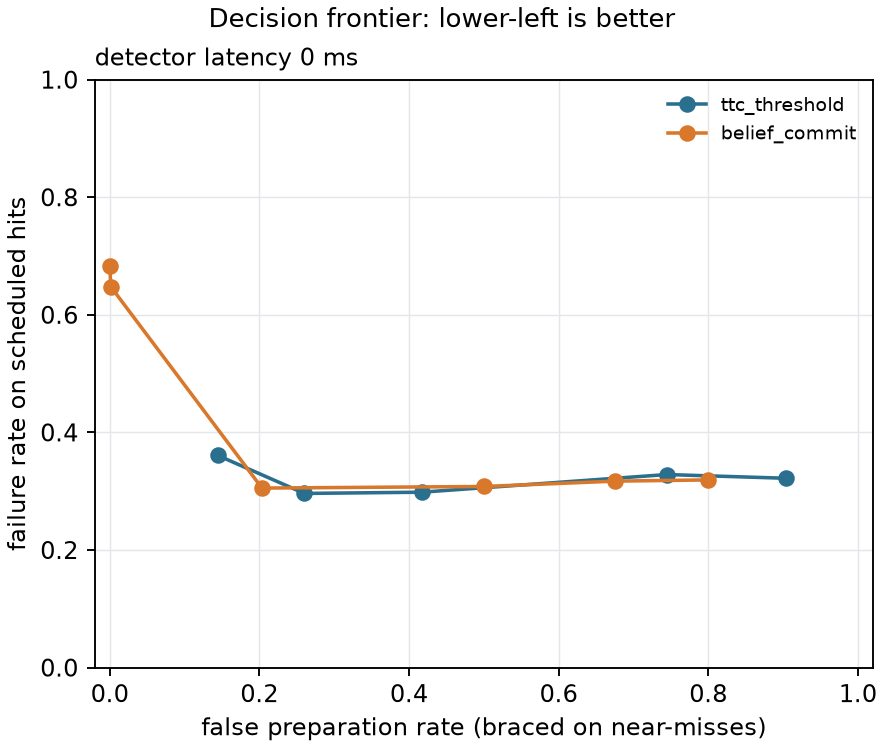

Data behind this chart, as committed beside it:
method, param, latency_steps, fall_rate_hits, fall_rate_given_contact, contact_rate_hits, false_prep_rate, braced_on_hits, braced_s, progress_m, fall_rate_miss, progress_loss_m, n_total
ttc_threshold, 0.2, 0, 0.3609, 0.3833, 0.9414, 0.1445, 0.9958, 1.232, 1.482, 0, nan, 2048
ttc_threshold, 0.3, 0, 0.2962, 0.3185, 0.9296, 0.2602, 0.9972, 1.323, 1.467, 0, nan, 2048
ttc_threshold, 0.4, 0, 0.2983, 0.3171, 0.9407, 0.4168, 0.9972, 1.488, 1.376, 0, nan, 2048
ttc_threshold, 0.6, 0, 0.3284, 0.3711, 0.8848, 0.7447, 0.9979, 1.853, 1.211, 0, nan, 2048
ttc_threshold, 0.8, 0, 0.322, 0.3892, 0.8276, 0.9045, 0.9993, 2.03, 1.16, 0.004927, nan, 2048
belief_commit, 0.02, 0, 0.3192, 0.3611, 0.8842, 0.8001, 0.9979, 1.843, 1.224, 0, nan, 2048
belief_commit, 0.05, 0, 0.3171, 0.355, 0.8932, 0.6753, 0.9937, 1.729, 1.259, 0, nan, 2048
belief_commit, 0.1, 0, 0.308, 0.3378, 0.912, 0.5007, 0.9853, 1.601, 1.311, 0, nan, 2048
belief_commit, 0.2, 0, 0.3053, 0.3287, 0.9282, 0.2035, 0.9551, 1.345, 1.417, 0, nan, 2048
belief_commit, 0.4, 0, 0.6476, 0.6672, 0.9707, 0.001582, 0.08792, 0.08948, 1.448, 0, nan, 2048
belief_commit, 0.8, 0, 0.6832, 0.6978, 0.9791, 0, 0, 0, 1.429, 0, nan, 2048
